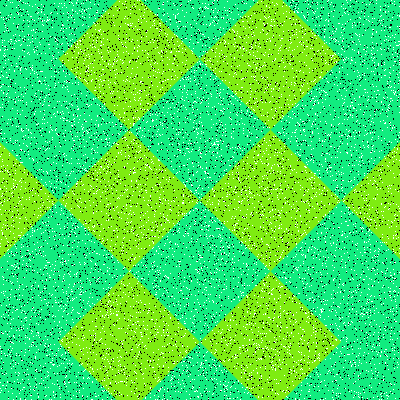

Values plotted in this chart, from the file beside it:
Type, X, Y
Salt, 28, 137
Salt, 352, 105
Salt, 51, 183
Salt, 312, 108
Salt, 2, 116
Salt, 263, 348
Salt, 161, 171
Salt, 289, 353
Salt, 77, 98
Salt, 40, 247
Salt, 91, 153
Salt, 80, 289
Salt, 64, 136
Salt, 235, 388
Salt, 286, 336
Salt, 189, 158
Salt, 169, 177
Salt, 224, 221
Salt, 352, 204
Salt, 256, 67
Salt, 102, 358
Salt, 358, 12
Salt, 102, 241
Salt, 265, 79
Salt, 91, 119
Salt, 243, 161
Salt, 322, 78
Salt, 162, 203
Salt, 269, 247
Salt, 78, 108
Salt, 156, 292
Salt, 355, 144
Salt, 352, 165
Salt, 342, 347
Salt, 290, 321
Salt, 308, 251
Salt, 206, 391
Salt, 62, 60
Salt, 137, 119
Salt, 98, 135
Salt, 342, 24
Salt, 339, 307
Salt, 299, 352
Salt, 26, 273
Salt, 214, 272
Salt, 119, 30
Salt, 156, 251
Salt, 332, 324
Salt, 86, 55
Salt, 52, 228
Salt, 228, 205
Salt, 128, 119
Salt, 221, 110
Salt, 45, 255
Salt, 331, 336
Salt, 338, 99
Salt, 109, 161
Salt, 298, 104
Salt, 325, 29
Salt, 164, 276
... 15,940 more rows
